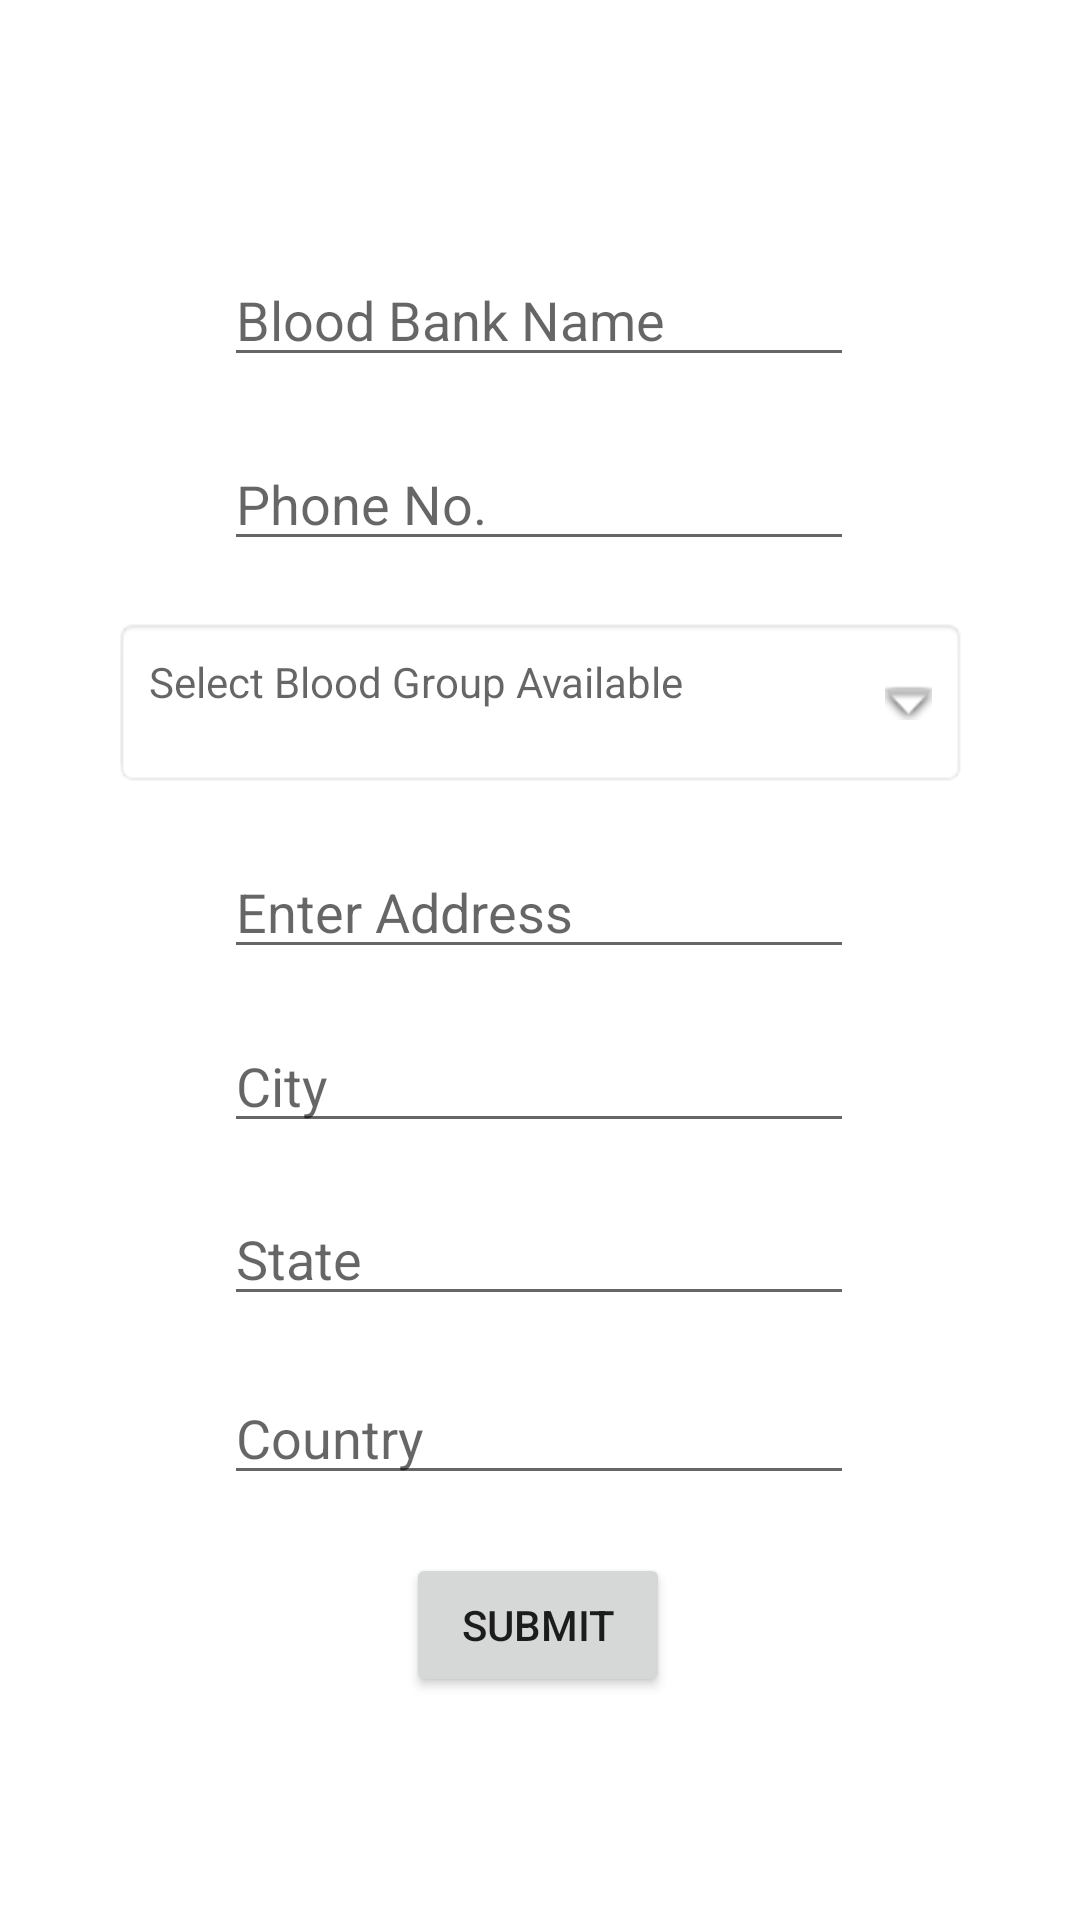

Here is an Android app screen rendered from its layout file. Give the layout XML and the strings, colors and styles it references.
<!-- AndroidManifest.xml: application theme Theme.BloodBank2 -->
<!-- res/layout/activity_rbb.xml -->
<?xml version="1.0" encoding="utf-8"?>
<androidx.constraintlayout.widget.ConstraintLayout xmlns:android="http://schemas.android.com/apk/res/android"
    xmlns:app="http://schemas.android.com/apk/res-auto"
    xmlns:tools="http://schemas.android.com/tools"
    android:layout_width="match_parent"
    android:layout_height="match_parent"
    tools:context=".Rbb">

    <EditText
        android:id="@+id/etBbname"
        android:layout_width="wrap_content"
        android:layout_height="wrap_content"
        android:ems="10"
        android:hint="Blood Bank Name"
        android:inputType="textPersonName"
        app:layout_constraintBottom_toBottomOf="parent"
        app:layout_constraintEnd_toEndOf="parent"
        app:layout_constraintHorizontal_bias="0.497"
        app:layout_constraintStart_toStartOf="parent"
        app:layout_constraintTop_toTopOf="parent"
        app:layout_constraintVertical_bias="0.141" />


    <EditText
        android:id="@+id/etPhn"
        android:layout_width="wrap_content"
        android:layout_height="wrap_content"
        android:ems="10"
        android:hint="Phone No."
        android:inputType="phone"
        app:layout_constraintBottom_toBottomOf="parent"
        app:layout_constraintEnd_toEndOf="parent"
        app:layout_constraintHorizontal_bias="0.497"
        app:layout_constraintStart_toStartOf="parent"
        app:layout_constraintTop_toBottomOf="@+id/etBbname"
        app:layout_constraintVertical_bias="0.042" />

    <TextView
        android:id="@+id/txtView"
        android:layout_width="285dp"
        android:layout_height="57dp"
        android:layout_centerInParent="true"
        android:background="@android:drawable/editbox_background"
        android:drawableEnd="@android:drawable/arrow_down_float"
        android:drawableRight="@android:drawable/arrow_down_float"
        android:drawablePadding="16dp"
        android:hint="Select Blood Group Available"
        android:padding="12dp"
        app:layout_constraintBottom_toBottomOf="parent"
        app:layout_constraintEnd_toEndOf="parent"
        app:layout_constraintStart_toStartOf="parent"
        app:layout_constraintTop_toBottomOf="@+id/etPhn"
        app:layout_constraintVertical_bias="0.047" />

    <EditText
        android:id="@+id/etAddress"
        android:layout_width="wrap_content"
        android:layout_height="wrap_content"

        android:ems="10"
        android:hint="Enter Address"
        android:inputType="textPersonName"
        app:layout_constraintBottom_toBottomOf="parent"
        app:layout_constraintEnd_toEndOf="parent"
        app:layout_constraintHorizontal_bias="0.497"
        app:layout_constraintStart_toStartOf="parent"
        app:layout_constraintTop_toBottomOf="@+id/txtView"
        app:layout_constraintVertical_bias="0.057" />

    <EditText
        android:id="@+id/etCt"
        android:layout_width="wrap_content"
        android:layout_height="wrap_content"
        android:ems="10"
        android:hint="City"
        android:inputType="textPersonName"
        app:layout_constraintBottom_toBottomOf="parent"
        app:layout_constraintEnd_toEndOf="parent"
        app:layout_constraintHorizontal_bias="0.497"
        app:layout_constraintStart_toStartOf="parent"
        app:layout_constraintTop_toBottomOf="@+id/etAddress"
        app:layout_constraintVertical_bias="0.06" />

    <EditText
        android:id="@+id/etSte"
        android:layout_width="wrap_content"
        android:layout_height="wrap_content"
        android:ems="10"
        android:hint="State"
        android:inputType="textPersonName"
        app:layout_constraintBottom_toBottomOf="parent"
        app:layout_constraintEnd_toEndOf="parent"
        app:layout_constraintHorizontal_bias="0.497"
        app:layout_constraintStart_toStartOf="parent"
        app:layout_constraintTop_toBottomOf="@+id/etCt"
        app:layout_constraintVertical_bias="0.075" />

    <EditText
        android:id="@+id/etCntry"
        android:layout_width="wrap_content"
        android:layout_height="wrap_content"
        android:ems="10"
        android:hint="Country"
        android:inputType="textPersonName"
        app:layout_constraintBottom_toBottomOf="parent"
        app:layout_constraintEnd_toEndOf="parent"
        app:layout_constraintHorizontal_bias="0.497"
        app:layout_constraintStart_toStartOf="parent"
        app:layout_constraintTop_toBottomOf="@+id/etSte"
        app:layout_constraintVertical_bias="0.115" />

    <Button
        android:id="@+id/RbbSubmit"
        android:layout_width="wrap_content"
        android:layout_height="wrap_content"
        android:text="Submit"
        app:layout_constraintBottom_toBottomOf="parent"
        app:layout_constraintEnd_toEndOf="parent"
        app:layout_constraintHorizontal_bias="0.498"
        app:layout_constraintStart_toStartOf="parent"
        app:layout_constraintTop_toBottomOf="@+id/etCntry"
        app:layout_constraintVertical_bias="0.207" />


</androidx.constraintlayout.widget.ConstraintLayout>
<!-- resources referenced by this layout -->
<resources>
  <style name="Theme.BloodBank2" parent="Theme.MaterialComponents.DayNight.DarkActionBar">
          
          <item name="colorPrimary">@color/purple_500</item>
          <item name="colorPrimaryVariant">@color/purple_700</item>
          <item name="colorOnPrimary">@color/white</item>
          
          <item name="colorSecondary">@color/teal_200</item>
          <item name="colorSecondaryVariant">@color/teal_700</item>
          <item name="colorOnSecondary">@color/black</item>
          
          <item name="android:statusBarColor" tools:targetApi="l">?attr/colorPrimaryVariant</item>
          
      </style>
  <!-- not gathered from this repository: default colours our renderer supplied (Android Studio template values) -->
  <color name="purple_500">#FF6200EE</color>
  <color name="purple_700">#FF3700B3</color>
  <color name="teal_200">#FF03DAC5</color>
  <color name="teal_700">#FF018786</color>
  <color name="black">#FF000000</color>
  <color name="white">#FFFFFFFF</color>
</resources>
